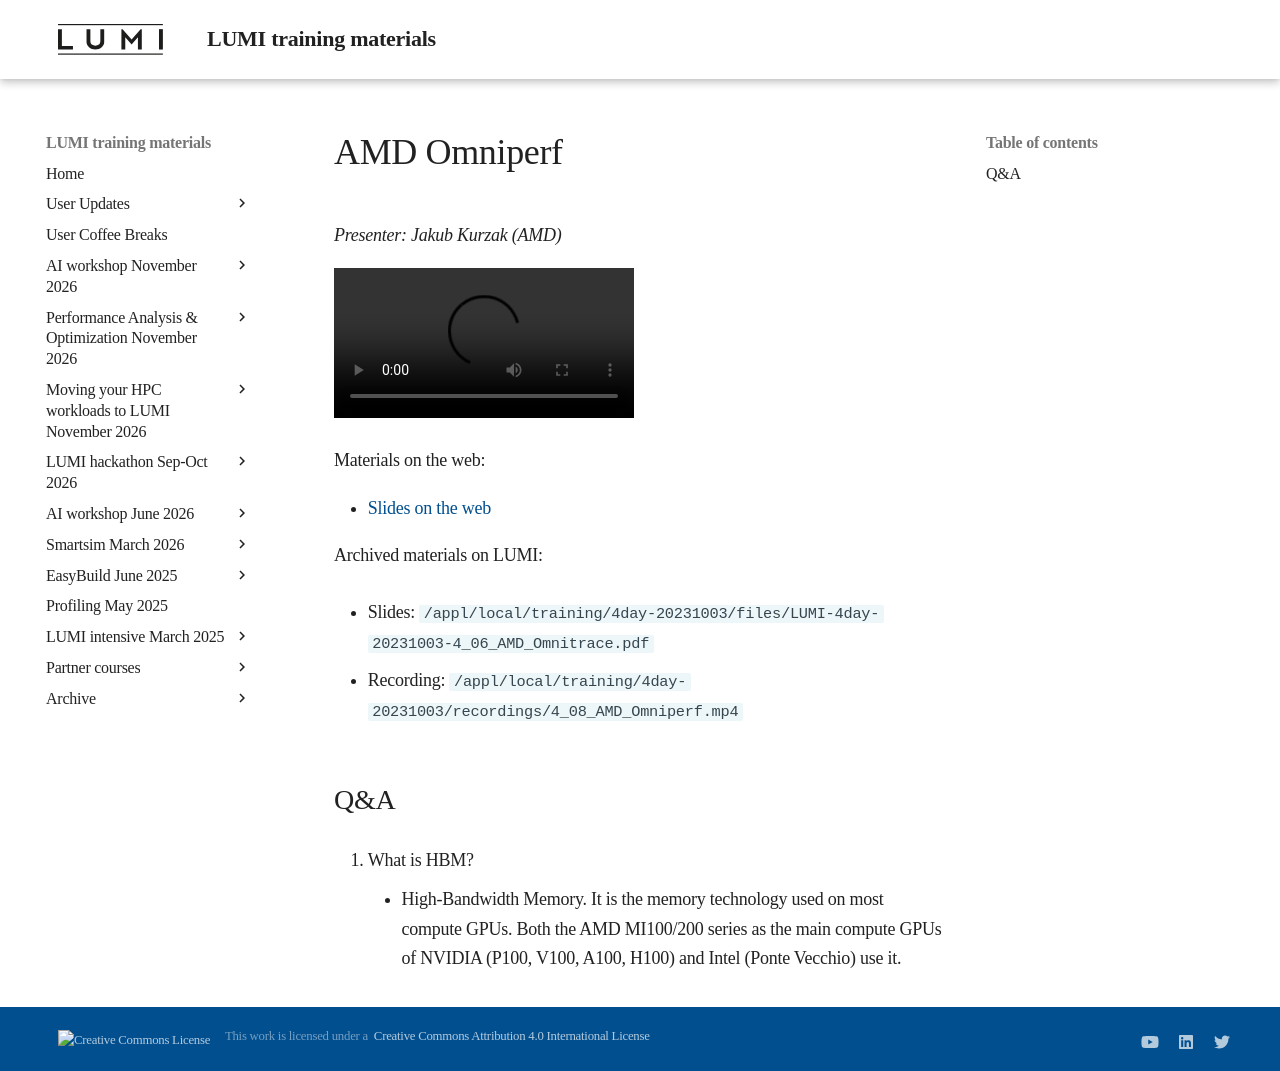

repository: Lumi-supercomputer/LUMI-training-materials · page: 4day-20231003/extra_4_08_AMD_Omniperf/index.html · generator: mkdocs

# AMD Omniperf

<!-- Cannot do in full italics as the ã is misplaced which is likely an mkdocs bug. -->
*Presenter: Jakub Kurzak (AMD)*

<!--
Course materials will be provided during and after the course.
-->

<video src="https://462000265.lumidata.eu/4day-20231003/recordings/4_08_AMD_Omniperf.mp4" controls="controls">
</video>

<!--
Temporary location of materials (for the lifetime of the training project):

-   Slides: `/project/project_465000644/Slides/AMD/session-5-tutorial_omniperf.pdf`
-->

Materials on the web:

-   [Slides on the web](https://462000265.lumidata.eu/4day-20231003/files/LUMI-4day-20231003-4_08_AMD_Omniperf.pdf)

Archived materials on LUMI:

-   Slides: `/appl/local/training/4day-20231003/files/LUMI-4day-20231003-4_06_AMD_Omnitrace.pdf`

-   Recording: `/appl/local/training/4day-20231003/recordings/4_08_AMD_Omniperf.mp4`


## Q&A

11. What is HBM?

    -   High-Bandwidth Memory. It is the memory technology used on most compute GPUs. Both the AMD MI100/200 series as the main compute GPUs of NVIDIA (P100, V100, A100, H100) and Intel (Ponte Vecchio) use it.
